Labelled photos from "roi_masks", an image-classification folder in Edgar-Del/brain_watermark. The possible labels are: glioma, meningioma, no tumor, pituitary tumor.

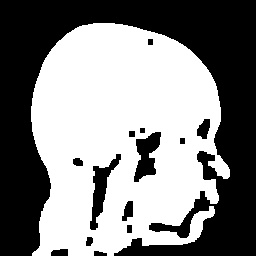
Label: glioma

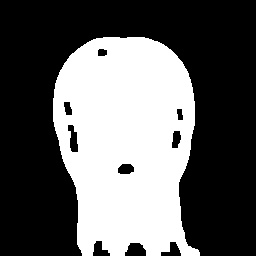
Label: meningioma

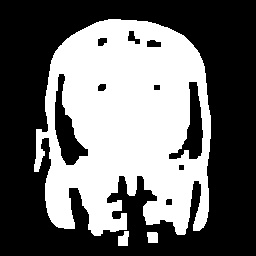
Label: glioma

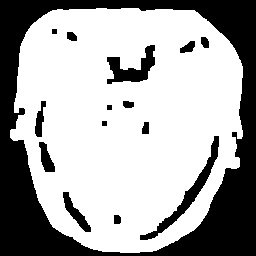
Label: pituitary tumor

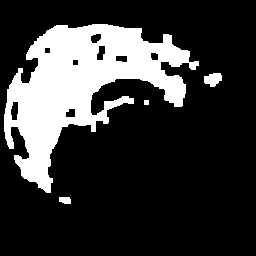
Label: pituitary tumor

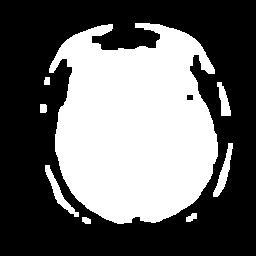
Label: no tumor
